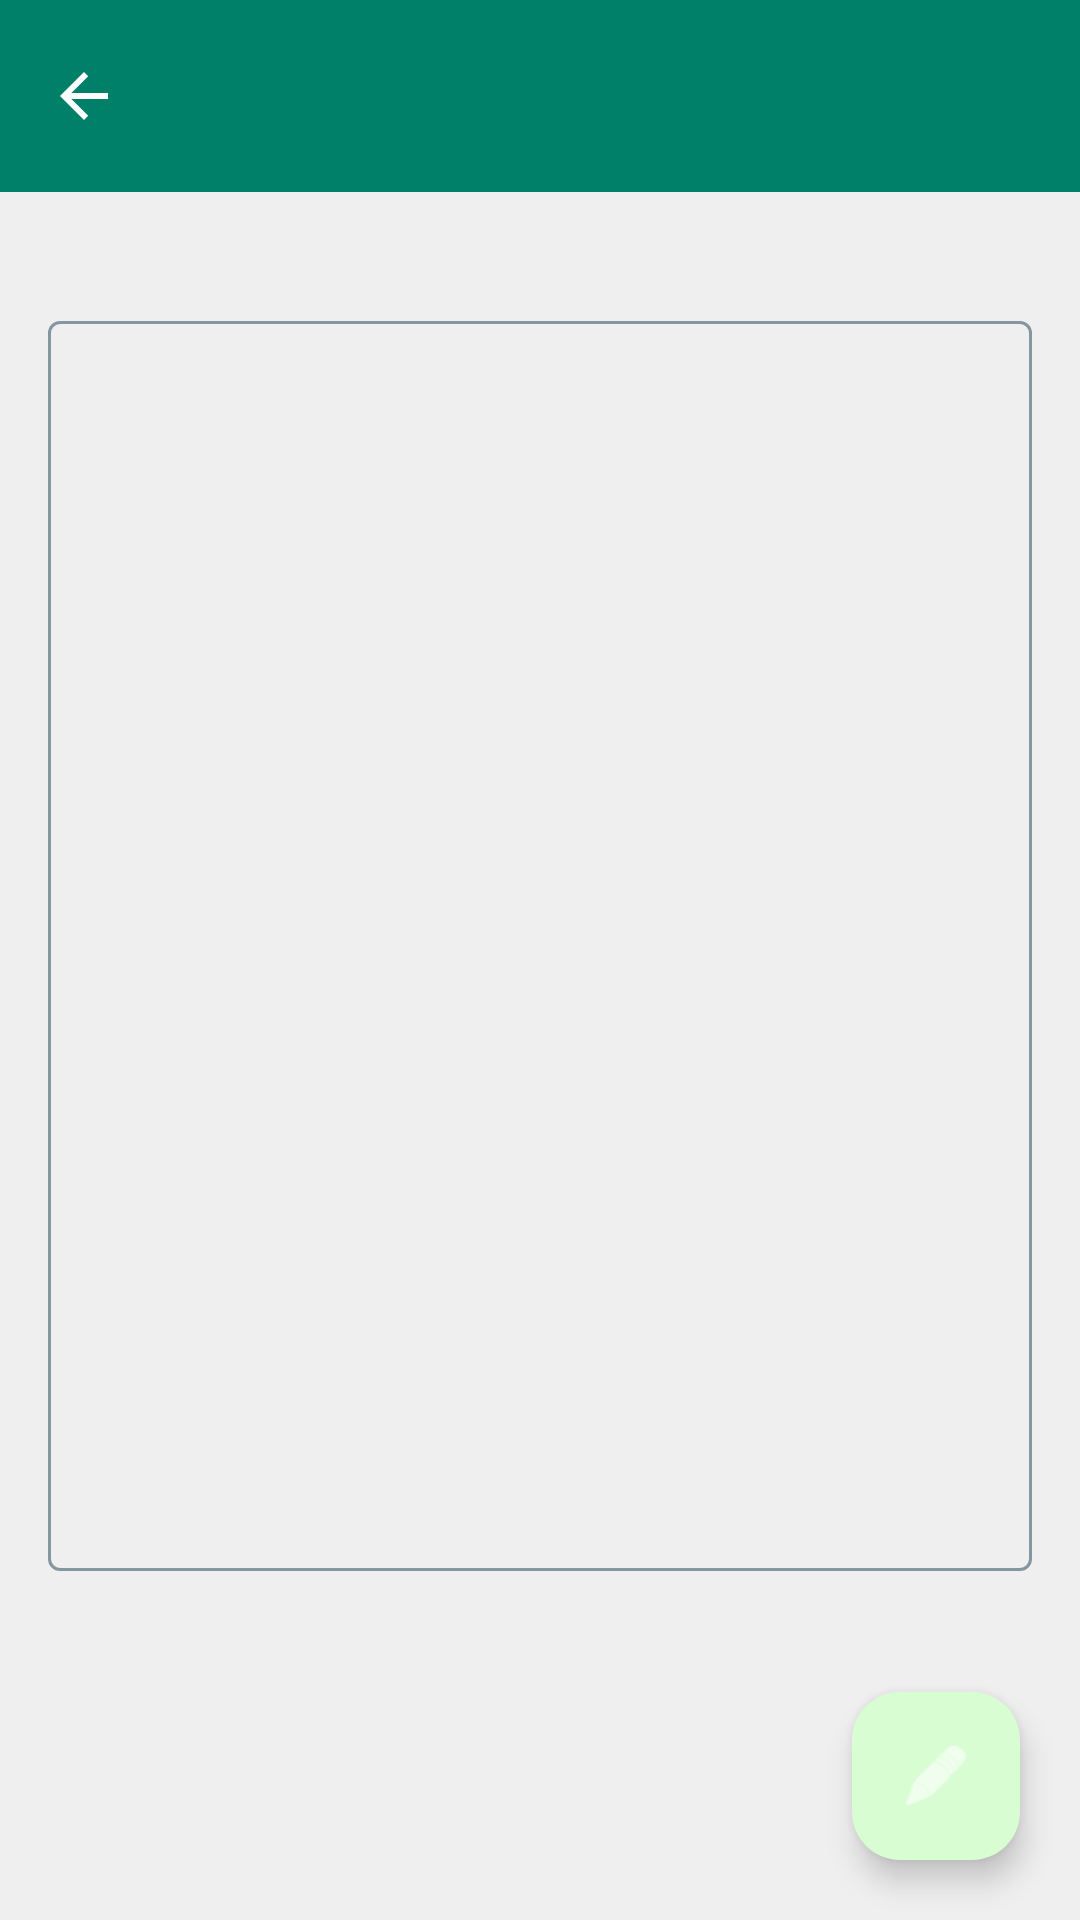

Layout XML and referenced resources for this Android screen:
<!-- AndroidManifest.xml: application theme Theme.CourseMate -->
<!-- res/layout/activity_text_viewer.xml -->
<?xml version="1.0" encoding="utf-8"?>
<androidx.coordinatorlayout.widget.CoordinatorLayout
    xmlns:android="http://schemas.android.com/apk/res/android"
    xmlns:app="http://schemas.android.com/apk/res-auto"
    android:layout_width="match_parent"
    android:fitsSystemWindows="true"
    android:layout_height="match_parent">

    <com.google.android.material.appbar.AppBarLayout
        android:layout_width="match_parent"
        android:layout_height="wrap_content"
        android:fitsSystemWindows="true">

        <com.google.android.material.appbar.MaterialToolbar
            android:id="@+id/toolbar"
            android:layout_width="match_parent"
            android:layout_height="?attr/actionBarSize"
            android:background="?attr/colorPrimary"
            app:titleTextColor="?attr/colorOnPrimary"
            app:navigationIconTint="?attr/colorOnPrimary"
            app:navigationIcon="?attr/homeAsUpIndicator" />

    </com.google.android.material.appbar.AppBarLayout>

    <androidx.core.widget.NestedScrollView
        android:layout_width="match_parent"
        android:layout_height="match_parent"
        app:layout_behavior="@string/appbar_scrolling_view_behavior">

        <LinearLayout
            android:layout_width="match_parent"
            android:layout_height="wrap_content"
            android:orientation="vertical"
            android:padding="16dp">

            <TextView
                android:id="@+id/tvContent"
                android:layout_width="match_parent"
                android:layout_height="wrap_content"
                android:textSize="16sp"
                android:lineSpacingMultiplier="1.4"
                android:textColor="?attr/colorOnBackground"
                android:textIsSelectable="true" />

            <com.google.android.material.textfield.TextInputLayout
                android:id="@+id/tilEdit"
                style="@style/Widget.Material3.TextInputLayout.OutlinedBox"
                android:layout_width="match_parent"
                android:layout_height="match_parent">

                <com.google.android.material.textfield.TextInputEditText
                    android:id="@+id/etText"
                    android:layout_width="match_parent"
                    android:layout_height="wrap_content"
                    android:inputType="textMultiLine"
                    android:minLines="20"
                    android:gravity="top|start" />

            </com.google.android.material.textfield.TextInputLayout>

        </LinearLayout>

    </androidx.core.widget.NestedScrollView>

    <com.google.android.material.floatingactionbutton.FloatingActionButton
        android:id="@+id/fabEdit"
        android:layout_width="wrap_content"
        android:layout_height="wrap_content"
        android:layout_gravity="bottom|end"
        android:layout_margin="20dp"
        android:src="@android:drawable/ic_menu_edit"
        app:tint="?attr/colorOnPrimary" />

    <com.google.android.material.floatingactionbutton.FloatingActionButton
        android:id="@+id/fabSave"
        android:layout_width="wrap_content"
        android:layout_height="wrap_content"
        android:layout_gravity="bottom|end"
        android:layout_margin="20dp"
        android:src="@android:drawable/ic_menu_save"
        android:visibility="gone"
        app:tint="?attr/colorOnPrimary" />

</androidx.coordinatorlayout.widget.CoordinatorLayout>
<!-- resources referenced by this layout -->
<resources>
  <color name="md_theme_light_primary">#008069</color>
  <color name="md_theme_light_onPrimary">#FFFFFF</color>
  <color name="md_theme_light_primaryContainer">#D9FDD3</color>
  <color name="md_theme_light_onPrimaryContainer">#002117</color>
  <color name="md_theme_light_secondary">#FFFFFF</color>
  <color name="md_theme_light_onSecondary">#FFFFFF</color>
  <color name="md_theme_light_secondaryContainer">#D1E8DF</color>
  <color name="md_theme_light_onSecondaryContainer">#0B1F1A</color>
  <color name="md_theme_light_tertiary">#4B6275</color>
  <color name="md_theme_light_onTertiary">#FFFFFF</color>
  <color name="md_theme_light_tertiaryContainer">#CEE7FF</color>
  <color name="md_theme_light_onTertiaryContainer">#041E2C</color>
  <color name="md_theme_light_error">#BA1A1A</color>
  <color name="md_theme_light_onError">#FFFFFF</color>
  <color name="md_theme_light_errorContainer">#FFDAD6</color>
  <color name="md_theme_light_onErrorContainer">#410002</color>
  <color name="md_theme_light_background">#EFEFEF</color>
  <color name="md_theme_light_onBackground">#111B21</color>
  <color name="md_theme_light_surface">#FFFFFF</color>
  <color name="md_theme_light_onSurface">#111B21</color>
  <color name="md_theme_light_surfaceVariant">#F0F2F4</color>
  <color name="md_theme_light_onSurfaceVariant">#667781</color>
  <color name="md_theme_light_outline">#8696A0</color>
  <color name="md_theme_light_outlineVariant">#C4C4C4</color>
  <color name="md_theme_light_inverseSurface">#1F2C34</color>
  <color name="md_theme_light_inverseOnSurface">#E9EDEF</color>
  <color name="md_theme_light_inversePrimary">#00A884</color>
</resources>
